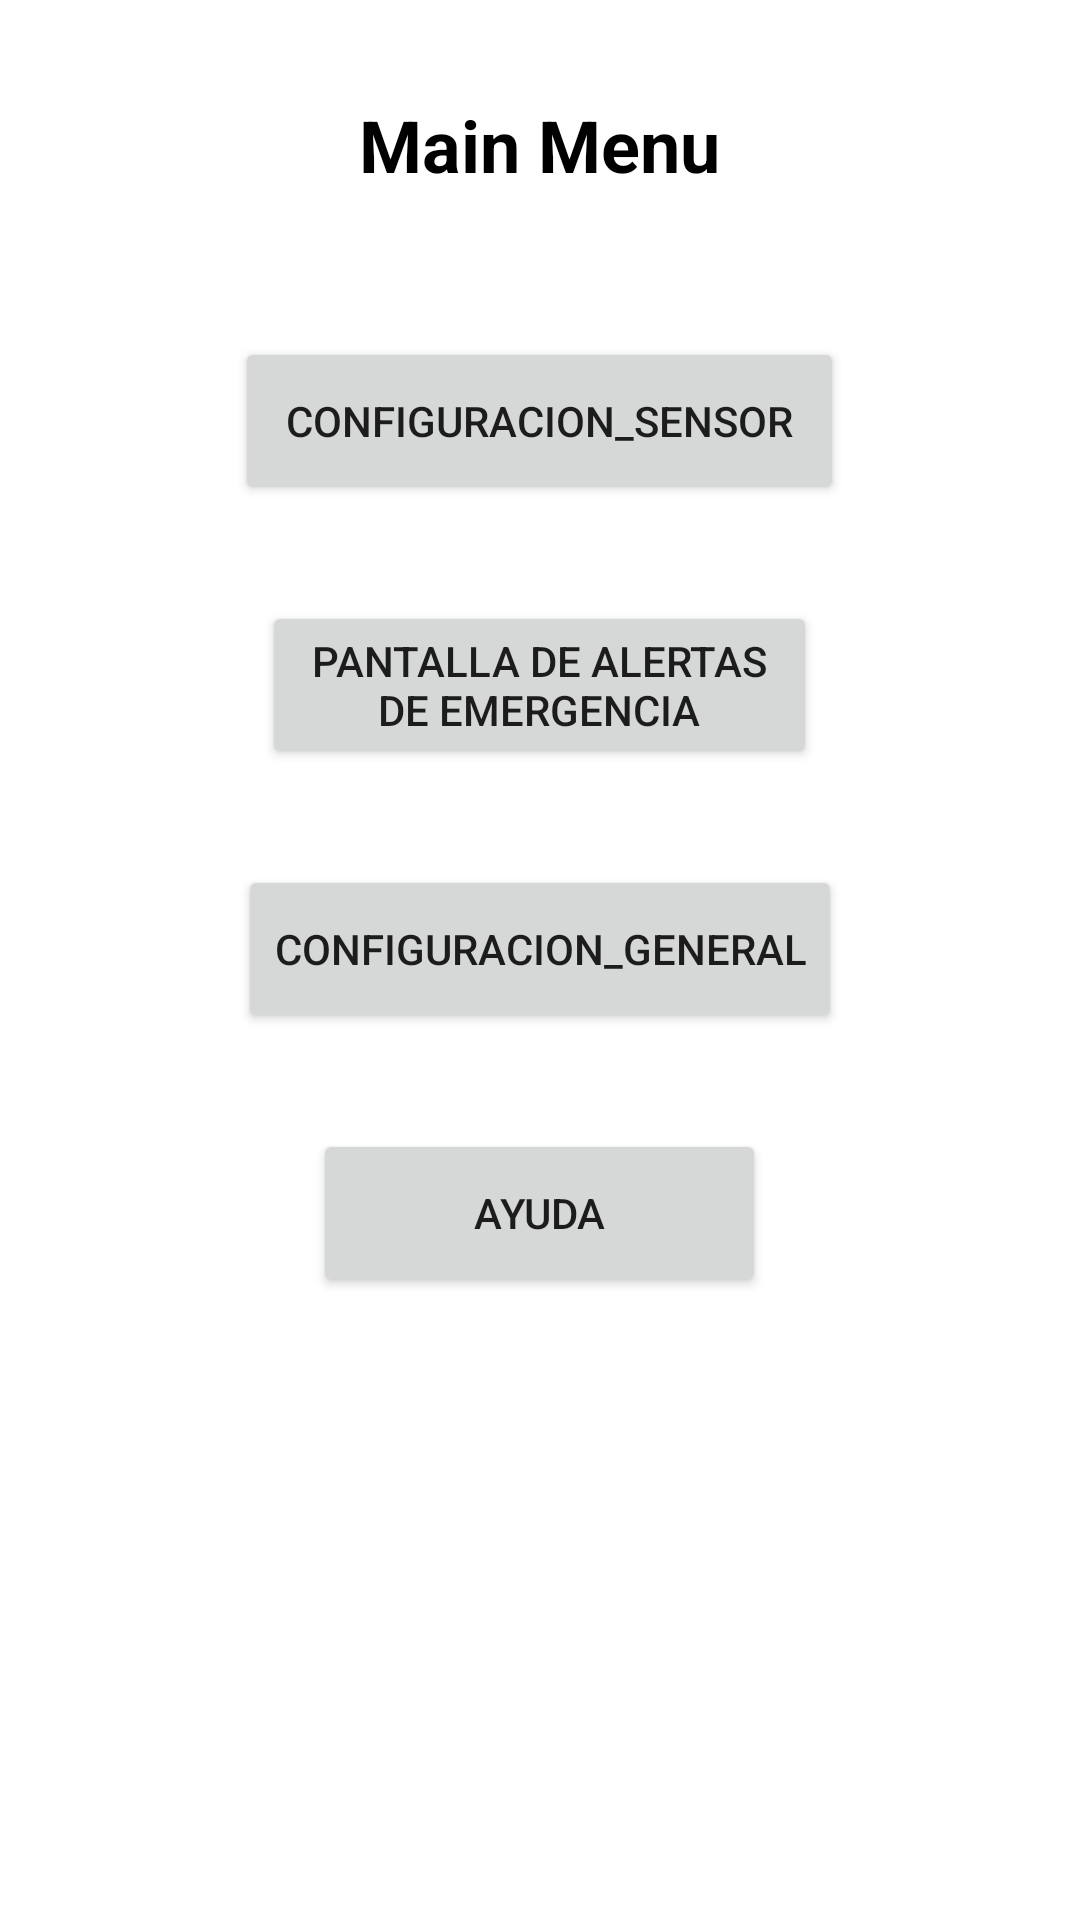

Layout XML and referenced resources for this Android screen:
<!-- AndroidManifest.xml: application theme Theme.App -->
<!-- res/layout/activity_menu.xml -->
<LinearLayout
    xmlns:android="http://schemas.android.com/apk/res/android"
    android:layout_width="match_parent"
    android:layout_height="match_parent"
    android:padding="16dp"
    android:orientation="vertical"
    android:background="@drawable/img">

    <TextView
        android:layout_width="wrap_content"
        android:layout_height="wrap_content"
        android:text="@string/main_menu"
        android:textSize="24sp"
        android:textStyle="bold"
        android:textColor="@color/black"
        android:layout_gravity="center_horizontal"
        android:layout_marginTop="16dp" />


    <View
        android:layout_width="match_parent"
        android:layout_height="24dp" />


    <Button
        android:id="@+id/menu_sensors"
        android:layout_width="203dp"
        android:layout_height="56dp"
        android:layout_gravity="center"
        android:layout_marginTop="24dp"
        android:text="@string/configuracion_sensor" />


    <View
        android:layout_width="match_parent"
        android:layout_height="16dp" />

    
    <Button
        android:id="@+id/menu_alerts"
        android:layout_width="185dp"
        android:layout_height="56dp"
        android:layout_gravity="center"
        android:layout_marginTop="16dp"
        android:text="@string/pantalla_de_alertas_de_emergencia" />


    <View
        android:layout_width="match_parent"
        android:layout_height="16dp" />


    <Button
        android:id="@+id/menu_settings"
        android:layout_width="wrap_content"
        android:layout_height="56dp"
        android:layout_gravity="center"
        android:layout_marginTop="16dp"
        android:text="@string/configuracion_general" />


    <View
        android:layout_width="match_parent"
        android:layout_height="16dp" />


    <Button
        android:id="@+id/menu_help"
        android:layout_width="151dp"
        android:layout_height="56dp"
        android:layout_gravity="center"
        android:layout_marginTop="16dp"
        android:text="@string/ayuda" />

</LinearLayout>
<!-- resources referenced by this layout -->
<resources>
  <color name="black">#FF000000</color>
  <string name="ayuda">ayuda</string>
  <string name="configuracion_general">configuracion_general</string>
  <string name="configuracion_sensor">configuracion_sensor</string>
  <string name="main_menu">Main Menu</string>
  <string name="pantalla_de_alertas_de_emergencia">Pantalla de alertas de emergencia</string>
  <style name="Theme.App" parent="Theme.MaterialComponents.DayNight.DarkActionBar">
          
          <item name="colorPrimary">@color/purple_500</item>
          <item name="colorPrimaryVariant">@color/purple_700</item>
          <item name="colorOnPrimary">@android:color/white</item>
  
          
          <item name="colorSecondary">@color/teal_200</item>
          <item name="colorSecondaryVariant">@color/teal_700</item>
          <item name="colorOnSecondary">@android:color/white</item>
  
          
          <item name="android:windowBackground">@android:color/white</item>
      </style>
  <color name="purple_500">#6200EE</color>
  <color name="purple_700">#3700B3</color>
  <color name="teal_200">#03DAC5</color>
  <color name="teal_700">#018786</color>
</resources>
